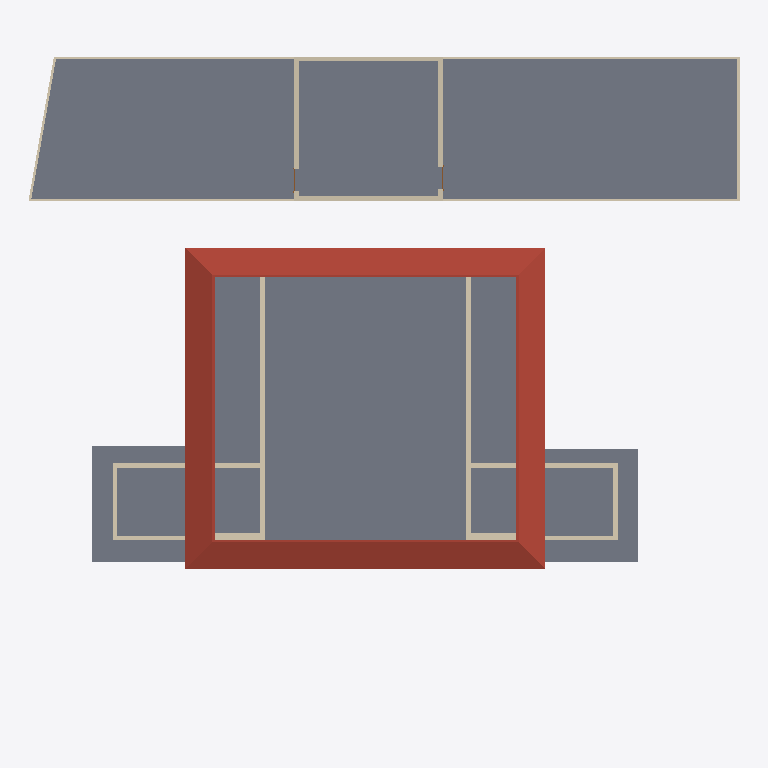
Plan cut of the same IFC building model at storey 'Level 3' (level 7.20 m, cut at 8.60 m), seen from above with north up, elements coloured by IFC class: 22 walls (beige), 4 slabs (grey), 1 roof (red-brown). Cut surfaces are drawn darker.
Extent 29.5 m × 27.2 m × 12.3 m (x, y, z). Storeys (6): Level 0 at -0.30 m; Level 1 at 0.00 m; Level 2 at 3.60 m; Level 3 at 7.20 m; Level 4 at 8.40 m; Level 5 at 10.80 m. Elements (204): 71 IfcBuildingElementProxy, 55 IfcWallStandardCase, 26 IfcWindow, 16 IfcColumn, 14 IfcWall, 11 IfcSlab, 10 IfcDoor, 1 IfcRoof.

HEADER;
FILE_DESCRIPTION(('ViewDefinition [CoordinationView_V2.0, QuantityTakeOffAddOnView]','RevitIdentifiers [ContentGUID: 6a92b285-c130-4b27-98a0-4edf1109b9b6, VersionGUID: 5b3a908c-e0bb-4b2f-b0b2-4bbc58019065, NumberOfSaves: 45]','CoordinateReference [CoordinateBase: Shared Coordinates]'),'2;1');
FILE_NAME('VFA_Office_1.ifc','2025-07-03T09:43:07+07:00',(''),(''),'ODA SDAI 25.12','Autodesk Revit 26.1.0.35 (ENU) - IFC 26.1.0.35','');
FILE_SCHEMA(('IFC2X3'));
ENDSEC;
DATA;
#31=IFCPROJECT('1gahA5mJ1B9vYWJj$kzaP6',#18,'0001',$,$,'Project Name','Project Status',(#24,#29),#11708);
#62=IFCSITE('1gahA5mJ1B9vYWJj$kzaP4',#18,'Default',$,$,#61,$,$,.ELEMENT.,(42,21,31,181945),(-71,-3,-24,-263305),0.0,$,$);
#36=IFCBUILDING('1gahA5mJ1B9vYWJj$kzaP7',#18,'',$,$,#34,$,'',.ELEMENT.,$,$,#35);
#40=IFCBUILDINGSTOREY('2A6XtO4FjARuzWoIUFK1e9',#18,'Level 0',$,'Level:8mm Head',#39,$,'Level 0',.ELEMENT.,-300.00000000001467);
#43=IFCBUILDINGSTOREY('3Zu5Bv0LOHrPC10026FoQQ',#18,'Level 1',$,'Level:8mm Head',#42,$,'Level 1',.ELEMENT.,-1.461871E-11);
#47=IFCBUILDINGSTOREY('15Z0v90RiHrPC20026FoKR',#18,'Level 2',$,'Level:8mm Head',#46,$,'Level 2',.ELEMENT.,3599.9999999993547);
#51=IFCBUILDINGSTOREY('29uBlk7rX3R8iz3bjCL$0$',#18,'Level 3',$,'Level:8mm Head',#50,$,'Level 3',.ELEMENT.,7199.999999999118);
#55=IFCBUILDINGSTOREY('3FbdzbeTn0_eAqNpGOCmZM',#18,'Level 4',$,'Level:8mm Head',#54,$,'Level 4',.ELEMENT.,8399.999999999709);
#59=IFCBUILDINGSTOREY('2ymLK2ZYXBc9sFj1ILkQrB',#18,'Level 5',$,'Level:8mm Head',#58,$,'Level 5',.ELEMENT.,10799.999999999647);
#4825=IFCSLAB('171l1ERZn6ovAdc9s546yP',#18,'Floor:Generic 150mm:389975',$,'Floor:Generic 150mm',#4811,#4824,'389975',.FLOOR.);
#2987=IFCSLAB('0skrCeqnvEdhO3w1WVJ18F',#18,'Floor:Generic 150mm:384581',$,'Floor:Generic 150mm',#2966,#2986,'384581',.FLOOR.);
#2612=IFCROOF('3dk2wRh7n1m8uiSksUV$ny',#18,'Basic Roof:Generic - 125mm:381837',$,'Basic Roof:Generic - 125mm',#2506,$,'381837',.NOTDEFINED.);
#6587=IFCSLAB('3d8NrbVNL51wz26Y$cFySY',#18,'Floor:Generic 150mm:419410',$,'Floor:Generic 150mm',#6577,#6586,'419410',.FLOOR.);
#6615=IFCSLAB('3d8NrbVNL51wz26Y$cFycd',#18,'Floor:Generic 150mm:420055',$,'Floor:Generic 150mm',#6605,#6614,'420055',.FLOOR.);
#2731=IFCWALLSTANDARDCASE('0skrCeqnvEdhO3w1WVJ1JJ',#18,'Basic Wall:Generic - 200mm:383129',$,'Basic Wall:Generic - 200mm',#2719,#2723,'383129');
#2698=IFCWALLSTANDARDCASE('0skrCeqnvEdhO3w1WVJ1GH',#18,'Basic Wall:Generic - 200mm:383067',$,'Basic Wall:Generic - 200mm',#2686,#2690,'383067');
#3443=IFCWALLSTANDARDCASE('3LJamVIabFHQhzDJLHHMaP',#18,'Basic Wall:Generic - 200mm:386948',$,'Basic Wall:Generic - 200mm',#3413,#3417,'386948');
#3347=IFCWALLSTANDARDCASE('3LJamVIabFHQhzDJLHHMXZ',#18,'Basic Wall:Generic - 200mm:386814',$,'Basic Wall:Generic - 200mm',#3319,#3323,'386814');
#3736=IFCWALLSTANDARDCASE('3LJamVIabFHQhzFJTHHMJT',#18,'Basic Wall:Generic - 200mm:387648',$,'Basic Wall:Generic - 200mm',#3719,#3723,'387648');
#3511=IFCWALLSTANDARDCASE('3LJamVIabFHQhzFJTHHMVn',#18,'Basic Wall:Generic - 200mm:387436',$,'Basic Wall:Generic - 200mm',#3494,#3498,'387436');
#3661=IFCWALLSTANDARDCASE('3LJamVIabFHQhzFJTHHMIO',#18,'Basic Wall:Generic - 200mm:387589',$,'Basic Wall:Generic - 200mm',#3644,#3648,'387589');
#3586=IFCWALLSTANDARDCASE('3LJamVIabFHQhzFJTHHMTN',#18,'Basic Wall:Generic - 200mm:387530',$,'Basic Wall:Generic - 200mm',#3569,#3573,'387530');
#3392=IFCWALLSTANDARDCASE('3LJamVIabFHQhzDJLHHMcv',#18,'Basic Wall:Generic - 200mm:386852',$,'Basic Wall:Generic - 200mm',#3368,#3372,'386852');
#504=IFCWALLSTANDARDCASE('0giKsZPTn8CPkaOh7u0zpM',#18,'Basic Wall:Generic - 200mm:363839',$,'Basic Wall:Generic - 200mm',#492,#496,'363839');
#3298=IFCWALLSTANDARDCASE('3LJamVIabFHQhzDJLHHMWw',#18,'Basic Wall:Generic - 200mm:386727',$,'Basic Wall:Generic - 200mm',#3267,#3271,'386727');
#801=IFCWALLSTANDARDCASE('0sS1Ftagf7P8QiT9XxlxfV',#18,'Basic Wall:Generic - 200mm:369889',$,'Basic Wall:Generic - 200mm',#789,#793,'369889');
#768=IFCWALLSTANDARDCASE('0sS1Ftagf7P8QiT9Xxlxql',#18,'Basic Wall:Generic - 200mm:369553',$,'Basic Wall:Generic - 200mm',#756,#760,'369553');
#537=IFCWALLSTANDARDCASE('0giKsZPTn8CPkaOh7u0zmg',#18,'Basic Wall:Generic - 200mm:363971',$,'Basic Wall:Generic - 200mm',#525,#529,'363971');
#438=IFCWALLSTANDARDCASE('3jo5YN6S19XBfJ62WNtyv4',#18,'Basic Wall:Generic - 200mm:359514',$,'Basic Wall:Generic - 200mm',#426,#430,'359514');
#404=IFCWALLSTANDARDCASE('3jo5YN6S19XBfJ62WNtyu3',#18,'Basic Wall:Generic - 200mm:359453',$,'Basic Wall:Generic - 200mm',#392,#396,'359453');
#2354=IFCWALLSTANDARDCASE('3FbdzbeTn0_eAqNpGOCmDw',#18,'Basic Wall:Generic - 200mm:380231',$,'Basic Wall:Generic - 200mm',#2342,#2346,'380231');
#2453=IFCWALLSTANDARDCASE('3FbdzbeTn0_eAqNpGOCmFp',#18,'Basic Wall:Generic - 200mm:380366',$,'Basic Wall:Generic - 200mm',#2441,#2445,'380366');
#2800=IFCWALLSTANDARDCASE('0skrCeqnvEdhO3w1WVJ1Pa',#18,'Basic Wall:Generic - 200mm:383534',$,'Basic Wall:Generic - 200mm',#2788,#2792,'383534');
#2910=IFCWALLSTANDARDCASE('0skrCeqnvEdhO3w1WVJ15Y',#18,'Basic Wall:Generic - 200mm:384296',$,'Basic Wall:Generic - 200mm',#2898,#2902,'384296');
#2387=IFCWALLSTANDARDCASE('3FbdzbeTn0_eAqNpGOCmDO',#18,'Basic Wall:Generic - 200mm:380261',$,'Basic Wall:Generic - 200mm',#2375,#2379,'380261');
#2486=IFCWALLSTANDARDCASE('3FbdzbeTn0_eAqNpGOCm0K',#18,'Basic Wall:Generic - 200mm:380457',$,'Basic Wall:Generic - 200mm',#2474,#2478,'380457');
ENDSEC;
